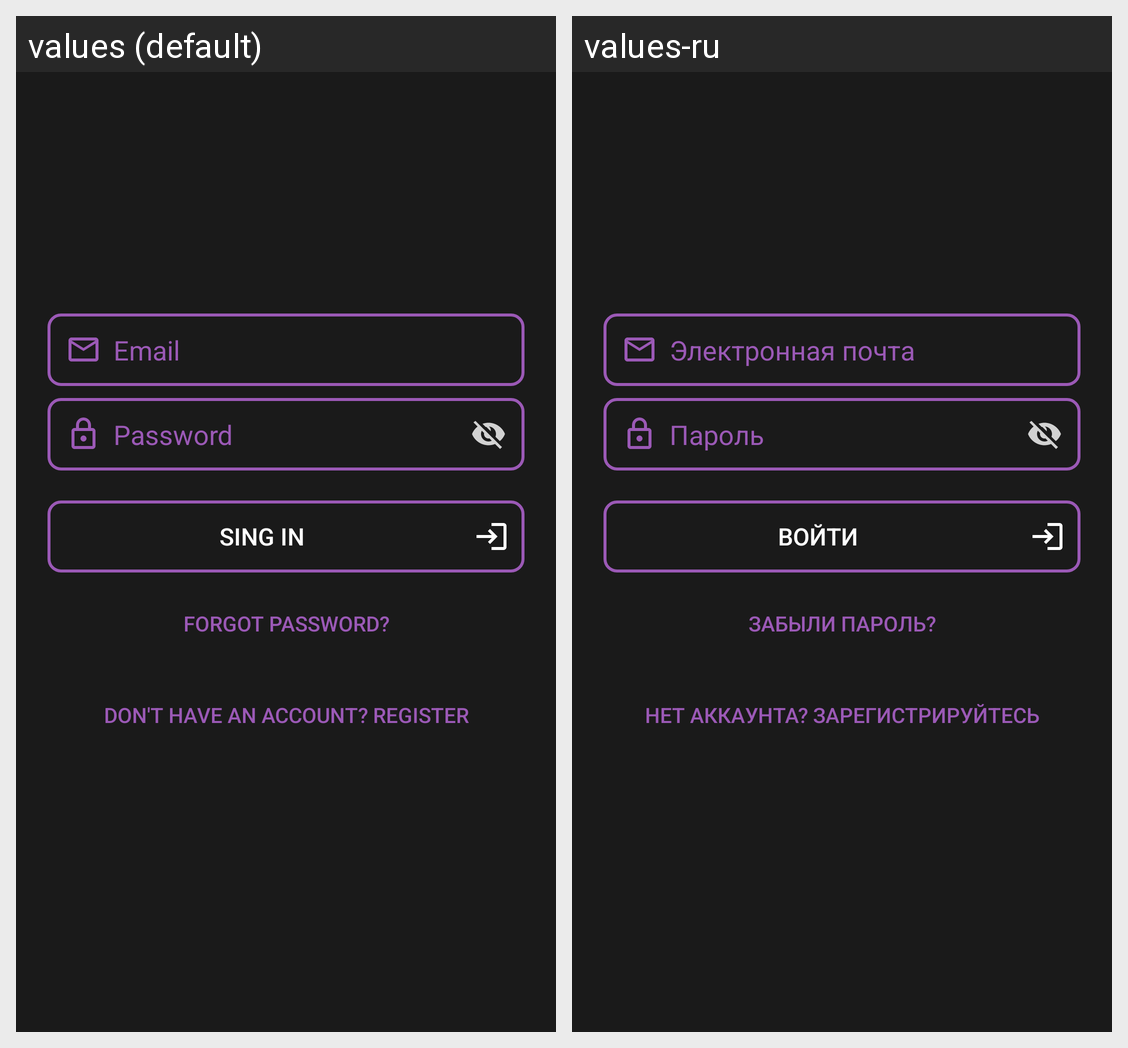

Translations of the strings shown on this Android screen, per locale in the grid:
Android screen res/layout/activity_login.xml rendered under 2 locales, left to right: values (default), values-ru. Device: Nexus 5 (rendered at 1080×1920; each locale shown at half size, 540×960, under a caption strip naming it); theme Theme.SmartNews.
Strings drawn on this screen, with the default value and each locale's value (text and hints the layout hard-codes, and strings that could not be matched under every locale, appear in the picture but are not listed):

email
  values: Email
  values-ru: Электронная почта

password
  values: Password
  values-ru: Пароль

sing_in
  values: Sing in
  values-ru: Войти

forgot_password
  values: Forgot Password?
  values-ru: Забыли пароль?

don_t_have_an_account_register
  values: Don't have an account? Register
  values-ru: Нет аккаунта? Зарегистрируйтесь
